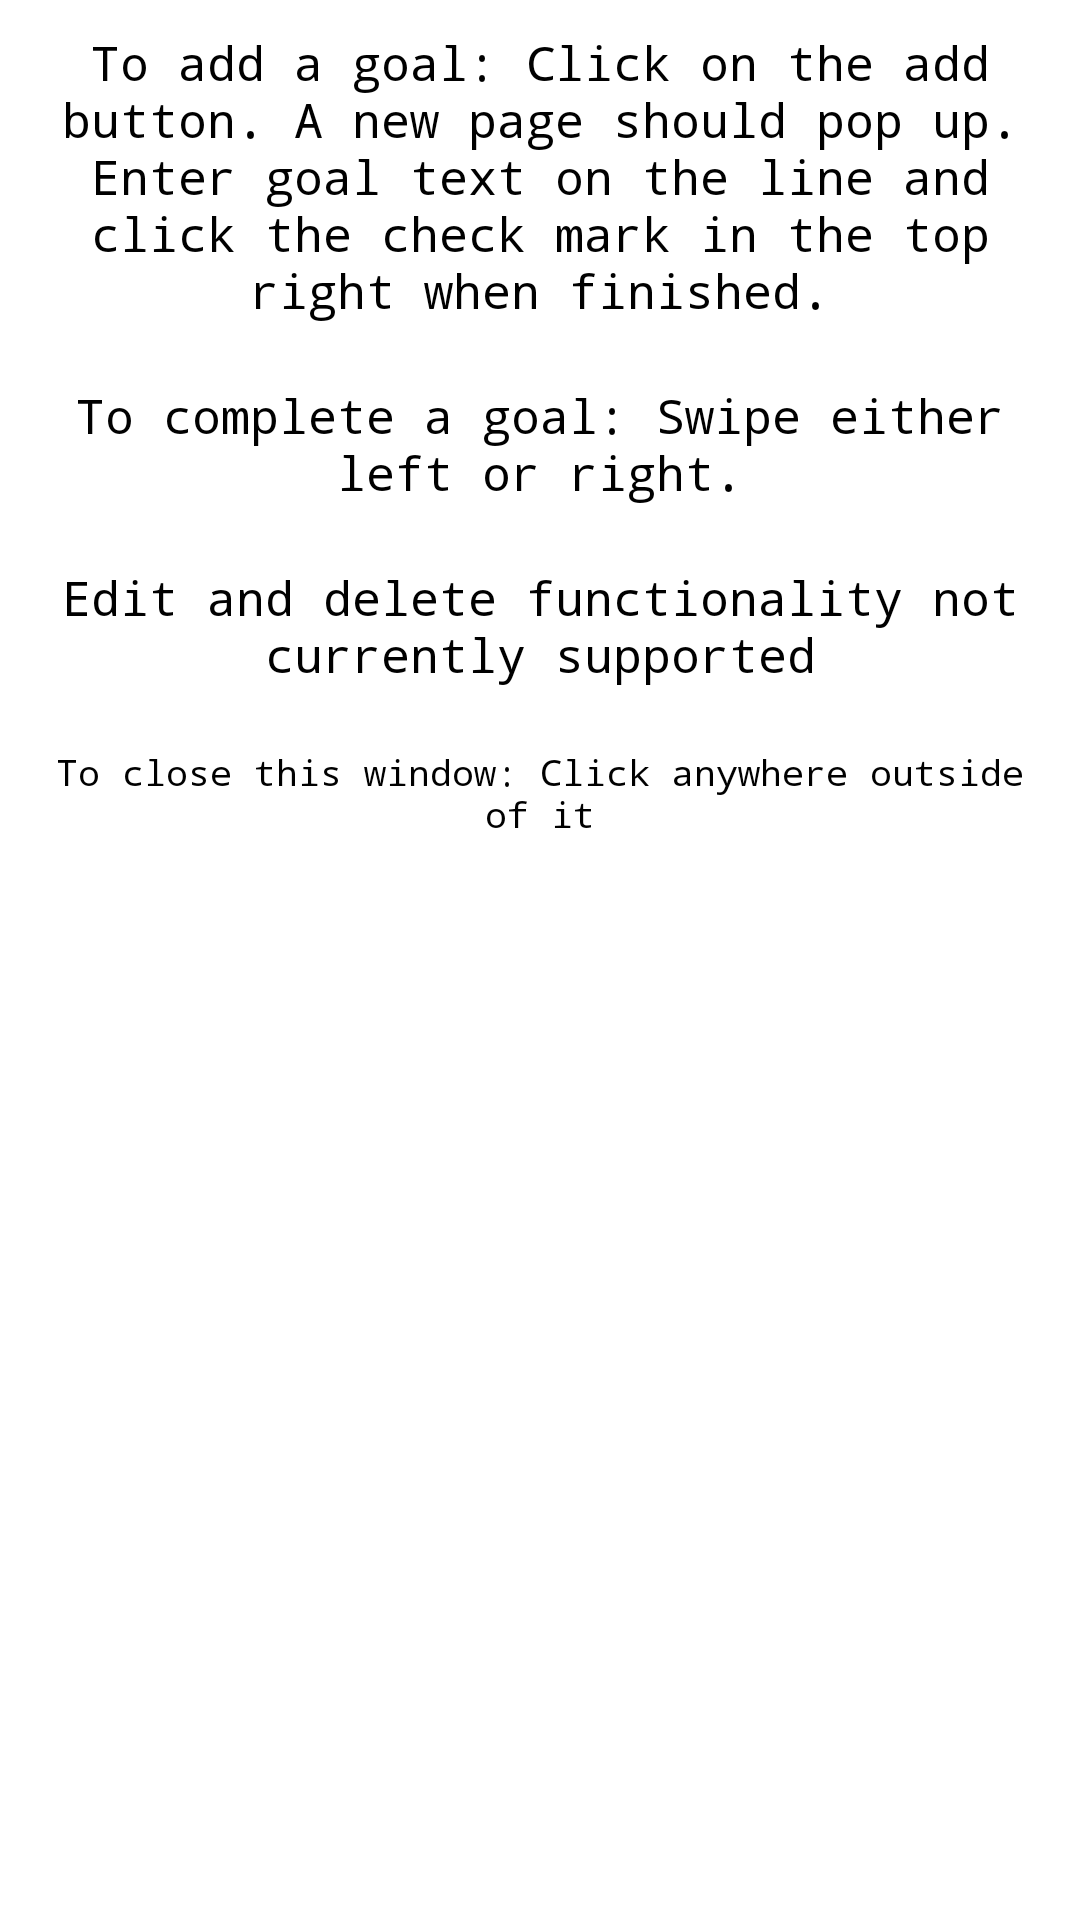

Reconstruct the res/layout file that produces this screen, plus the resources it refers to.
<!-- AndroidManifest.xml: application theme Theme.StudyBreakApp -->
<!-- res/layout/activity_goals_help.xml -->
<?xml version="1.0" encoding="utf-8"?>
<RelativeLayout xmlns:android="http://schemas.android.com/apk/res/android"
    xmlns:app="http://schemas.android.com/apk/res-auto"
    xmlns:tools="http://schemas.android.com/tools"
    android:layout_width="match_parent"
    android:layout_height="match_parent"
    tools:context=".GoalsHelp">

   ` <ScrollView
        android:layout_width="fill_parent"
        android:layout_height="fill_parent">

    <LinearLayout
        android:id="@+id/vertical_layout"
        android:layout_width="match_parent"
        android:layout_height="match_parent"
        android:orientation="vertical"
        app:layout_constraintStart_toStartOf="parent"
        app:layout_constraintTop_toTopOf="parent">

        <TextView
            android:id="@+id/addgoal_help"
            android:layout_width="match_parent"
            android:layout_height="wrap_content"
            android:padding="10dp"
            android:text="To add a goal: Click on the add button. A new page should pop up. Enter goal text on the line and click the check mark in the top right when finished."
            android:fontFamily="monospace"
            android:textAlignment="center"
            android:textColor="@color/black"
            android:textSize="16dp" />

        <TextView
            android:id="@+id/completegoal_help"
            android:layout_width="match_parent"
            android:layout_height="wrap_content"
            android:padding="10dp"
            android:text="To complete a goal: Swipe either left or right."
            android:fontFamily="monospace"
            android:textAlignment="center"
            android:textColor="@color/black"
            android:textSize="16dp" />

        <TextView
            android:id="@+id/other_help"
            android:layout_width="match_parent"
            android:layout_height="wrap_content"
            android:padding="10dp"
            android:text="Edit and delete functionality not currently supported"
            android:fontFamily="monospace"
            android:textAlignment="center"
            android:textColor="@color/black"
            android:textSize="16dp" />

        <TextView
            android:id="@+id/close_help"
            android:layout_width="match_parent"
            android:layout_height="wrap_content"
            android:padding="10dp"
            android:text="To close this window: Click anywhere outside of it"
            android:fontFamily="monospace"
            android:textAlignment="center"
            android:textColor="@color/black"
            android:textSize="12dp" />


    </LinearLayout>`

    </ScrollView>

</RelativeLayout>
<!-- resources referenced by this layout -->
<resources>
  <style name="Theme.StudyBreakApp" parent="Theme.MaterialComponents.DayNight.DarkActionBar">
          
          <item name="colorPrimary">@color/purple_500</item>
          <item name="colorPrimaryVariant">@color/purple_700</item>
          <item name="colorOnPrimary">@color/white</item>
          
          <item name="colorSecondary">@color/teal_200</item>
          <item name="colorSecondaryVariant">@color/teal_700</item>
          <item name="colorOnSecondary">@color/black</item>
          
          <item name="android:statusBarColor" tools:targetApi="l">?attr/colorPrimaryVariant</item>
          
      </style>
  <!-- not gathered from this repository: default colours our renderer supplied (Android Studio template values) -->
  <color name="purple_500">#FF6200EE</color>
  <color name="purple_700">#FF3700B3</color>
  <color name="teal_200">#FF03DAC5</color>
  <color name="teal_700">#FF018786</color>
  <color name="black">#FF000000</color>
  <color name="white">#FFFFFFFF</color>
</resources>
